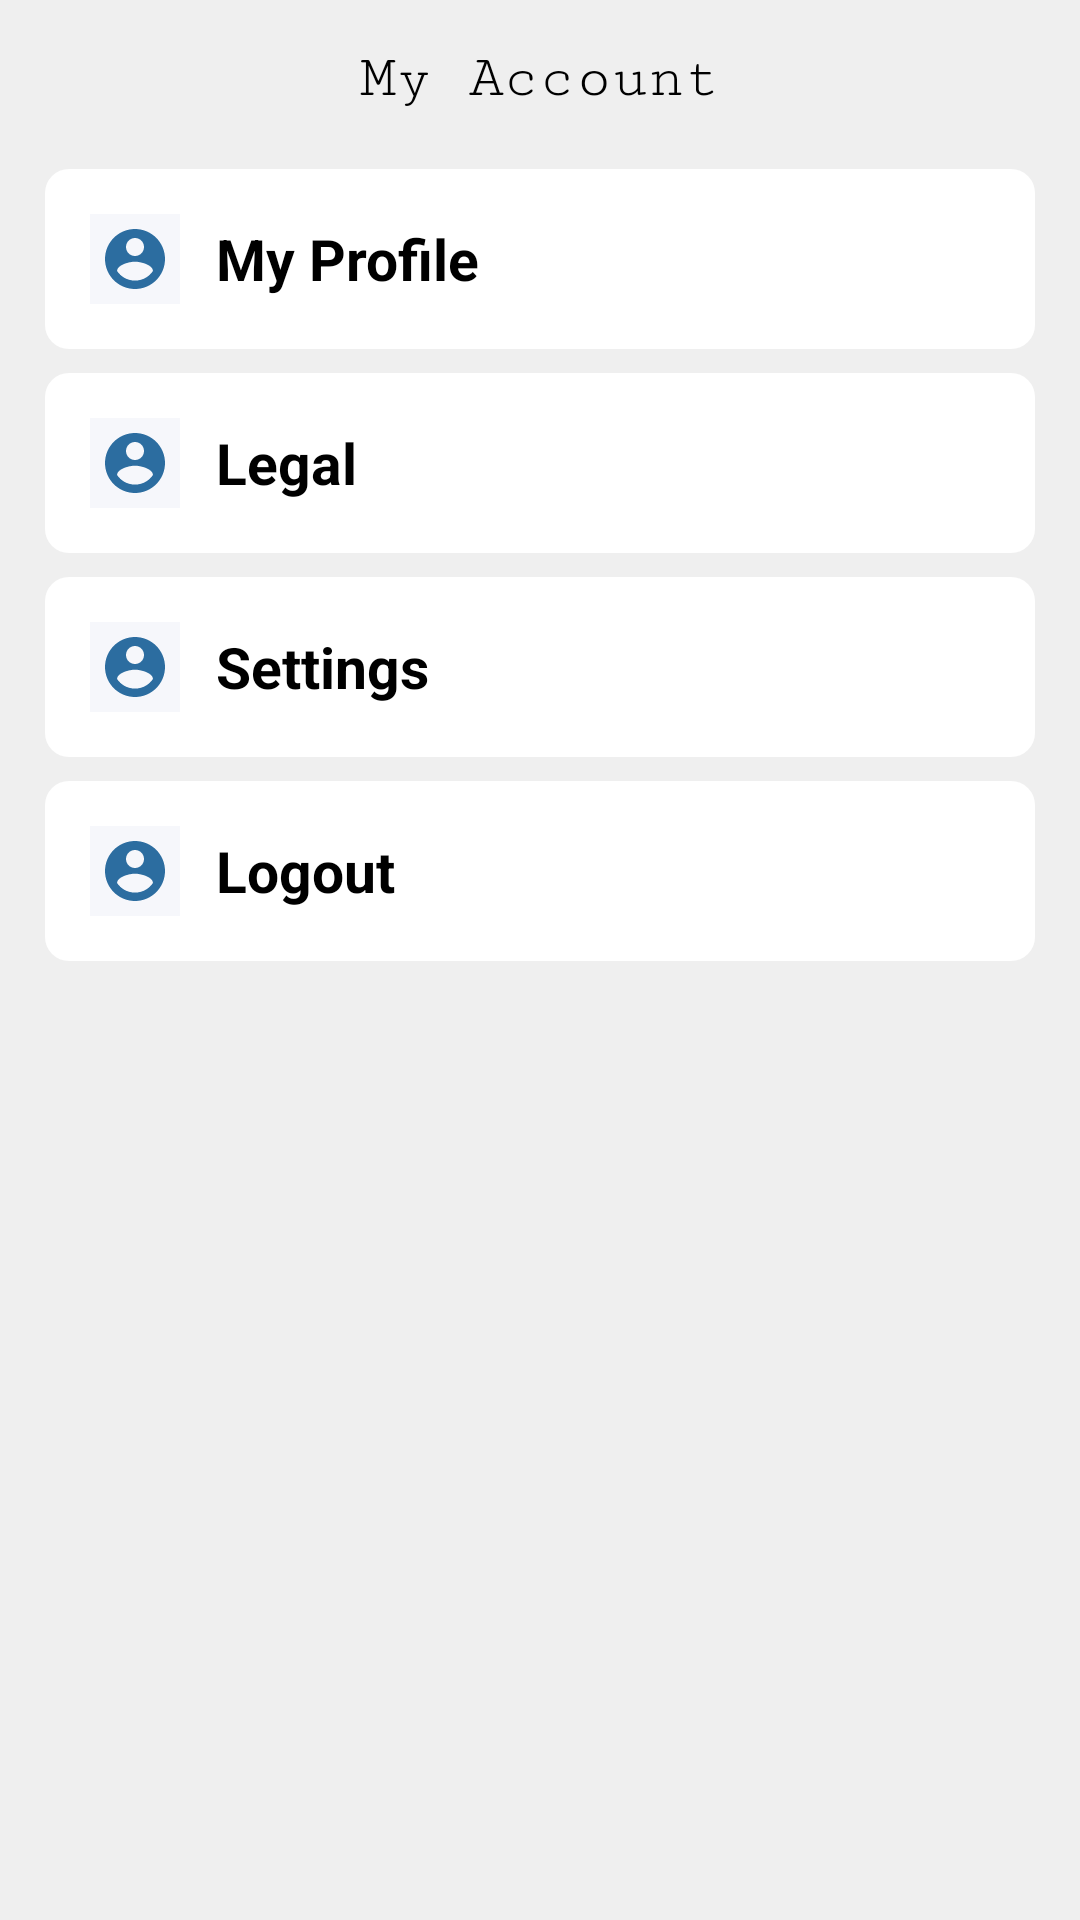

Produce the Android XML layout that renders to this screen, including the resource entries it uses.
<!-- AndroidManifest.xml: application theme Theme.ParkingManage -->
<!-- res/layout/fragment_setting.xml -->
<?xml version="1.0" encoding="utf-8"?>
<FrameLayout xmlns:android="http://schemas.android.com/apk/res/android"
    xmlns:tools="http://schemas.android.com/tools"
    android:layout_width="match_parent"
    android:layout_height="match_parent"
    tools:context=".SettingFragment"
    android:background="#EFEFEF">

    <LinearLayout
        android:layout_width="match_parent"
        android:layout_height="match_parent"
        android:orientation="vertical"
        >
        <LinearLayout
            android:layout_width="match_parent"
            android:layout_height="wrap_content"
            >
            <RelativeLayout
                android:layout_width="match_parent"
                android:padding="15dp"
                android:layout_height="match_parent">

                <TextView
                    android:layout_width="wrap_content"
                    android:layout_height="wrap_content"
                    android:layout_centerInParent="true"
                    android:fontFamily="serif-monospace"
                    android:text="My Account"
                    android:textColor="@color/black"
                    android:textSize="20sp" />
            </RelativeLayout>
        </LinearLayout>
        <RelativeLayout
            android:id="@+id/rec"
            android:layout_width="match_parent"
            android:layout_height="wrap_content"
            android:padding="15dp"
            android:onClick="myprofile"
            android:layout_marginVertical="4dp"
            android:layout_marginHorizontal="15dp"
            android:background="@drawable/botton_corner"

            >

            <ImageView
                android:id="@+id/account_profile"
                android:layout_width="30dp"
                android:layout_height="30dp"
                android:background="#F6F7FB"
                android:padding="3dp"
                android:src="@drawable/ic_baseline_account_circle_24" />

           <TextView
               android:layout_width="wrap_content"
               android:layout_height="wrap_content"
               android:text="My Profile"
               android:layout_centerVertical="true"
               android:layout_marginLeft="12dp"
               android:textSize="19sp"
               android:textStyle="bold"
               android:textColor="@color/black"
               android:layout_toRightOf="@+id/account_profile"
               />
        </RelativeLayout>
        <RelativeLayout
            android:layout_width="match_parent"
            android:layout_height="wrap_content"
            android:padding="15dp"
            android:layout_marginVertical="4dp"
            android:layout_marginHorizontal="15dp"
            android:background="@drawable/botton_corner"

            >
            <ImageView
                android:id="@+id/legal_icon"
                android:layout_width="30dp"
                android:padding="3dp"
                android:layout_height="30dp"
                android:background="#F6F7FB"
                android:src="@drawable/ic_baseline_account_circle_24"
                />

            <TextView
                android:layout_width="wrap_content"
                android:layout_height="wrap_content"
                android:text="Legal"
                android:layout_centerVertical="true"
                android:layout_marginLeft="12dp"
                android:textSize="19sp"
                android:textStyle="bold"
                android:textColor="@color/black"
                android:layout_toRightOf="@+id/legal_icon"
                />
        </RelativeLayout>
        <RelativeLayout
            android:layout_width="match_parent"
            android:layout_height="wrap_content"
            android:padding="15dp"
            android:layout_marginVertical="4dp"
            android:layout_marginHorizontal="15dp"
            android:background="@drawable/botton_corner"

            >
            <ImageView
                android:id="@+id/setting_icon"
                android:layout_width="30dp"
                android:padding="3dp"
                android:layout_height="30dp"
                android:background="#F6F7FB"
                android:src="@drawable/ic_baseline_account_circle_24"
                />

            <TextView
                android:layout_width="wrap_content"
                android:layout_height="wrap_content"
                android:text="Settings"
                android:layout_centerVertical="true"
                android:layout_marginLeft="12dp"
                android:textSize="19sp"
                android:textStyle="bold"
                android:textColor="@color/black"
                android:layout_toRightOf="@+id/setting_icon"
                />
        </RelativeLayout>
        <RelativeLayout
            android:layout_width="match_parent"
            android:layout_height="wrap_content"
            android:padding="15dp"
            android:layout_marginVertical="4dp"
            android:layout_marginHorizontal="15dp"
            android:background="@drawable/botton_corner"

            >
            <ImageView
                android:id="@+id/Logout_icon"
                android:layout_width="30dp"
                android:padding="3dp"
                android:layout_height="30dp"
                android:background="#F6F7FB"
                android:src="@drawable/ic_baseline_account_circle_24"
                />

            <TextView
                android:layout_width="wrap_content"
                android:layout_height="wrap_content"
                android:text="Logout"
                android:layout_centerVertical="true"
                android:layout_marginLeft="12dp"
                android:textSize="19sp"
                android:textStyle="bold"
                android:textColor="@color/black"
                android:layout_toRightOf="@+id/Logout_icon"
                />
        </RelativeLayout>

    </LinearLayout>

</FrameLayout>
<!-- resources referenced by this layout -->
<resources>
  <!-- drawable botton_corner (drawable) -->
  <?xml version="1.0" encoding="utf-8"?>
  <shape xmlns:android="http://schemas.android.com/apk/res/android">
  
      <corners
          android:radius="8dp"
          />
      <solid android:color="@color/white" />
  </shape>
  <!-- drawable ic_baseline_account_circle_24 (drawable) -->
  <vector android:autoMirrored="true" android:height="24dp"
      android:tint="#2C6DA0" android:viewportHeight="24"
      android:viewportWidth="24" android:width="24dp" xmlns:android="http://schemas.android.com/apk/res/android">
      <path android:fillColor="@android:color/white" android:pathData="M12,2C6.48,2 2,6.48 2,12s4.48,10 10,10 10,-4.48 10,-10S17.52,2 12,2zM12,5c1.66,0 3,1.34 3,3s-1.34,3 -3,3 -3,-1.34 -3,-3 1.34,-3 3,-3zM12,19.2c-2.5,0 -4.71,-1.28 -6,-3.22 0.03,-1.99 4,-3.08 6,-3.08 1.99,0 5.97,1.09 6,3.08 -1.29,1.94 -3.5,3.22 -6,3.22z"/>
  </vector>
  <style name="Theme.ParkingManage" parent="Theme.MaterialComponents.DayNight.NoActionBar">
          
          <item name="colorPrimary">@color/purple_500</item>
          <item name="colorPrimaryVariant">@color/purple_700</item>
          <item name="colorOnPrimary">@color/white</item>
          
          <item name="colorSecondary">@color/teal_200</item>
          <item name="colorSecondaryVariant">@color/teal_700</item>
          <item name="colorOnSecondary">@color/black</item>
          
          <item name="android:statusBarColor" tools:targetApi="l">?attr/colorPrimaryVariant</item>
          
      </style>
  <!-- not gathered from this repository: default colours our renderer supplied (Android Studio template values) -->
  <color name="purple_500">#FF6200EE</color>
  <color name="purple_700">#FF3700B3</color>
  <color name="teal_200">#FF03DAC5</color>
  <color name="teal_700">#FF018786</color>
  <color name="black">#FF000000</color>
  <color name="white">#FFFFFFFF</color>
</resources>
